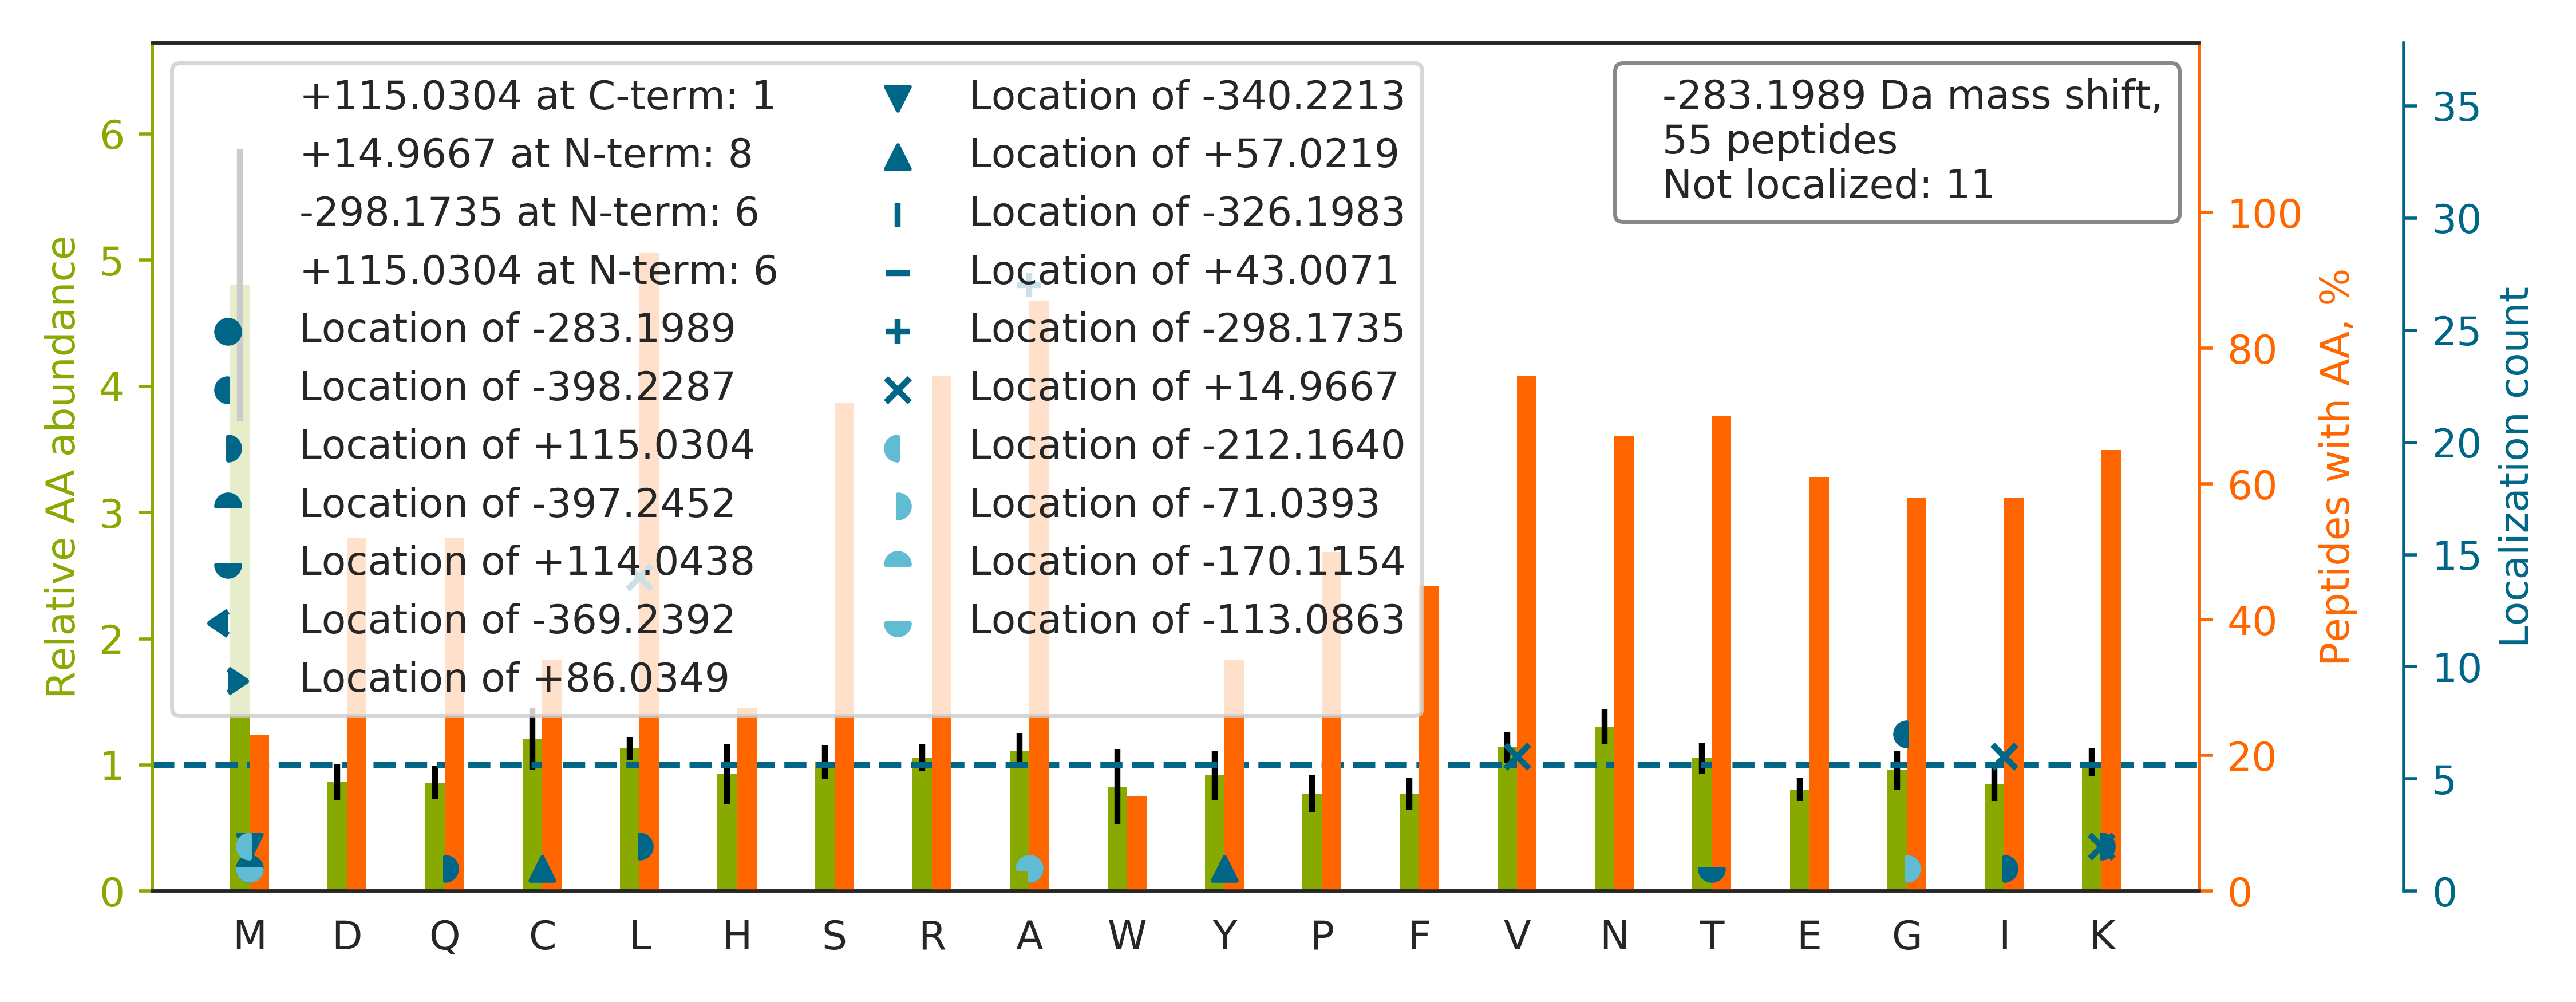

The data file committed next to this chart (first rows):
top isoform	localization score	spectrum
A[+115]LRLG[-398]LEALAANHQQLFTDGR	0.9827	44CPTAC_COprospective_W_VU_20151202_20CO…
VQRA[-298]V[+15]CMLSNTTAIAEAWAR	0.9231	94CPTAC_COprospective_W_VU_20160729_05CO…
VQRA[-170]VCM[-113]LSNTTAVAEAWAR	0.6499	18CPTAC_COprospective_W_VU_20151105_14CO…
I[+115]ARSG[-398]FTTPNQVLGVSSK	1	74CPTAC_COprospective_W_VU_20160912_11CO…
A[-298]L[+15]RTDYNASVSVPDSSGPER	0.9998	30CPTAC_COprospective_W_VU_20150810_20CO…
L[+15]QRA[-298]QAELENVSGALNEAESK	0.9263	56CPTAC_COprospective_W_VU_20160303_01CO…
ITK[+15]FENA[-298]FLSHVVSQHQALLGTIR	0.802	33CPTAC_COprospective_W_VU_20150818_11CO…
KPLVIIAEDVDGEALSTLVLNRLK		80CPTAC_COprospective_W_VU_20160517_11CO…
L[+15]A[-298]RWTCCALLAGSEYLK	1	10CPTAC_COprospective_W_VU_20151002_05CO…
TPKISMPDIDLNLTGPK		05CPTAC_COprospective_W_VU_20150915_05CO…
A[-298]I[+15]RSSSSNFLNYDLTLR	1	01CPTAC_COprospective_W_VU_20150901_01CO…
Q[+115]IRG[-398]LEEELQFSLGSK	1	53CPTAC_COprospective_W_VU_20160226_11CO…
A[-298]I[+15]RVTCIGSCGVSNK	0.9191	35CPTAC_COprospective_W_VU_20150901_16CO…
GLLPEELTPLILATQK		50CPTAC_COprospective_W_VU_20151222_05CO…
ALRM[-397]LPT[+114]IIADNAGYDSADLVAQLR	0.01986	98CPTAC_COprospective_W_VU_20160804_11CO…
G[+115]HRGFSG[-398]LQGPPGPPGSPGEQGPSGASG…	0.6758	60CPTAC_COprospective_W_VU_20160311_27CO…
LARASGNYATVISHNPETK		74CPTAC_COprospective_W_VU_20160912_11CO…
THL[+15]TELQRLLDTA[-298]FDLDVFK	0.841	73CPTAC_COprospective_W_VU_20160422_11CO…
NVKFNVWDVGGQDK		25CPTAC_COprospective_W_VU_20160726_05CO…
A[-298]L[+15]RSDSYVELSQYR	1	75CPTAC_COprospective_W_VU_20160502_11CO…
L[+15]TKDFSA[-298]LESQLQDTQELLQEENR	0.6756	54CPTAC_COprospective_W_VU_20160226_01CO…
NG[-71]EKM[-212]SINAEEVVVGDLVEVK	0.834	83CPTAC_COprospective_W_VU_20160524_05CO…
NVKNSNYCL[+15]PSYTA[-298]YK	1.0	73CPTAC_COprospective_W_VU_20160422_11CO…
L[+115]LG[-398]GVTIAQGGVLPNIQAVLLPK	0.9678	62CPTAC_COprospective_W_VU_20160311_05CO…
KVL[+15]GA[-298]FSDGLAHLDNLK	0.8037	12CPTAC_COprospective_W_VU_20151016_05CO…
SLGK[+115]YGIICM[-398]EDLIHEIYTVGK	0.04061	72CPTAC_COprospective_W_VU_20160422_05CO…
TGLKAHEPTYFTV[+15]DCA[-298]EAGQGDVSIGIK	0.0239	75CPTAC_COprospective_W_VU_20160502_11CO…
SHLYGITAVYPYCPTG[-398]RK[+115]	0.9989	47CPTAC_COprospective_W_VU_20151209_21CO…
A[-298]L[+15]RCSLLDPFAAVR	0.9924	46CPTAC_COprospective_W_VU_20151209_09CO…
I[+15]A[-298]RQESTSVLLQQSEK	1	02CPTAC_COprospective_W_VU_20150624_01CO…
LA[-298]RV[+15]LTGNTIALVLGGGGAR	0.673	72CPTAC_COprospective_W_VU_20160422_05CO…
L[+115]GVKG[-398]SFEELCQNQVVR	0.8652	67CPTAC_COprospective_W_VU_20160324_16CO…
L[+15]QRA[-298]IVSILNYVIYK	0.9145	38CPTAC_COprospective_W_VU_20150904_11CO…
WRVSLDVNHFAPDELTVK		56CPTAC_COprospective_W_VU_20160303_01CO…
A[-298]I[+15]RNCPWTVALWSR	0.9999	74CPTAC_COprospective_W_VU_20160912_11CO…
TLK[+15]CSTLLVVGDNSPA[-298]VEAVVECNSR	0.6761	39CPTAC_COprospective_W_VU_20150909_09CO…
LLGNVLV[+15]CVLA[-298]HHFGK	0.7541	06CPTAC_COprospective_W_VU_20150915_05CO…
ALVLI[+15]A[-298]FAQYLQQCPFEDHVK	0.8053	86CPTAC_COprospective_W_VU_20160628_11CO…
NNIFM[-340]SNSYPRDFVNC[+57]STLPALNLASWR	0.8025	49CPTAC_COprospective_W_VU_20151222_11CO…
ALRAAAYSAQVQPVDGATR		03CPTAC_COprospective_W_VU_20150624_05CO…
TV[+15]RWCA[-298]VSEHEATK	0.5689	80CPTAC_COprospective_W_VU_20160517_11CO…
VALVNDSLSDVTSTTSSR		01CPTAC_COprospective_W_VU_20150901_01CO…
L[+15]QRM[-298]QELQEAQNAR	0.05219	56CPTAC_COprospective_W_VU_20160303_01CO…
L[+15]A[-298]RLCTENLLKPDTR	0.9852	03CPTAC_COprospective_W_VU_20150624_05CO…
LVKFLPEILA[-298]L[+15]QR	0.01161	17CPTAC_COprospective_W_VU_20150807_09CO…
TVRNAMQIVGFMDHEAESVLAVVAAVLK		87CPTAC_COprospective_W_VU_20160701_09CO…
EV[+15]KGDLENA[-298]FLNLVQCIQNKPLYFADR	0.8374	77CPTAC_COprospective_W_VU_20160504_11CO…
GIRSQM[-283]DGLIPGVEPR	0.858	44CPTAC_COprospective_W_VU_20151202_20CO…
LPRTFCQLILDPIFK		53CPTAC_COprospective_W_VU_20160226_11CO…
L[+15]AAA[-298]SDVLELTDDNFESR	0.5327	83CPTAC_COprospective_W_VU_20160524_05CO…
TGTTALY[+57]LFLVM[-340]HPSILSNSPSPK	0.7492	70CPTAC_COprospective_W_VU_20160421_11CO…
DLYLPTIEDI[+15]KDEA[-298]NK	0.7653	55CPTAC_COprospective_W_VU_20160630_11CO…
IA[-71]REM[-212]NLSETAFIR	0.01566	26CPTAC_COprospective_W_VU_20150810_05CO…
VPKLLIYAASTLQSGVPSR		103CPTAC_COprospective_W_VU_20160808_09C…
MLPDYYNTRVVGALVDQGIFEELTR		64CPTAC_COprospective_W_VU_20160318_11CO…
